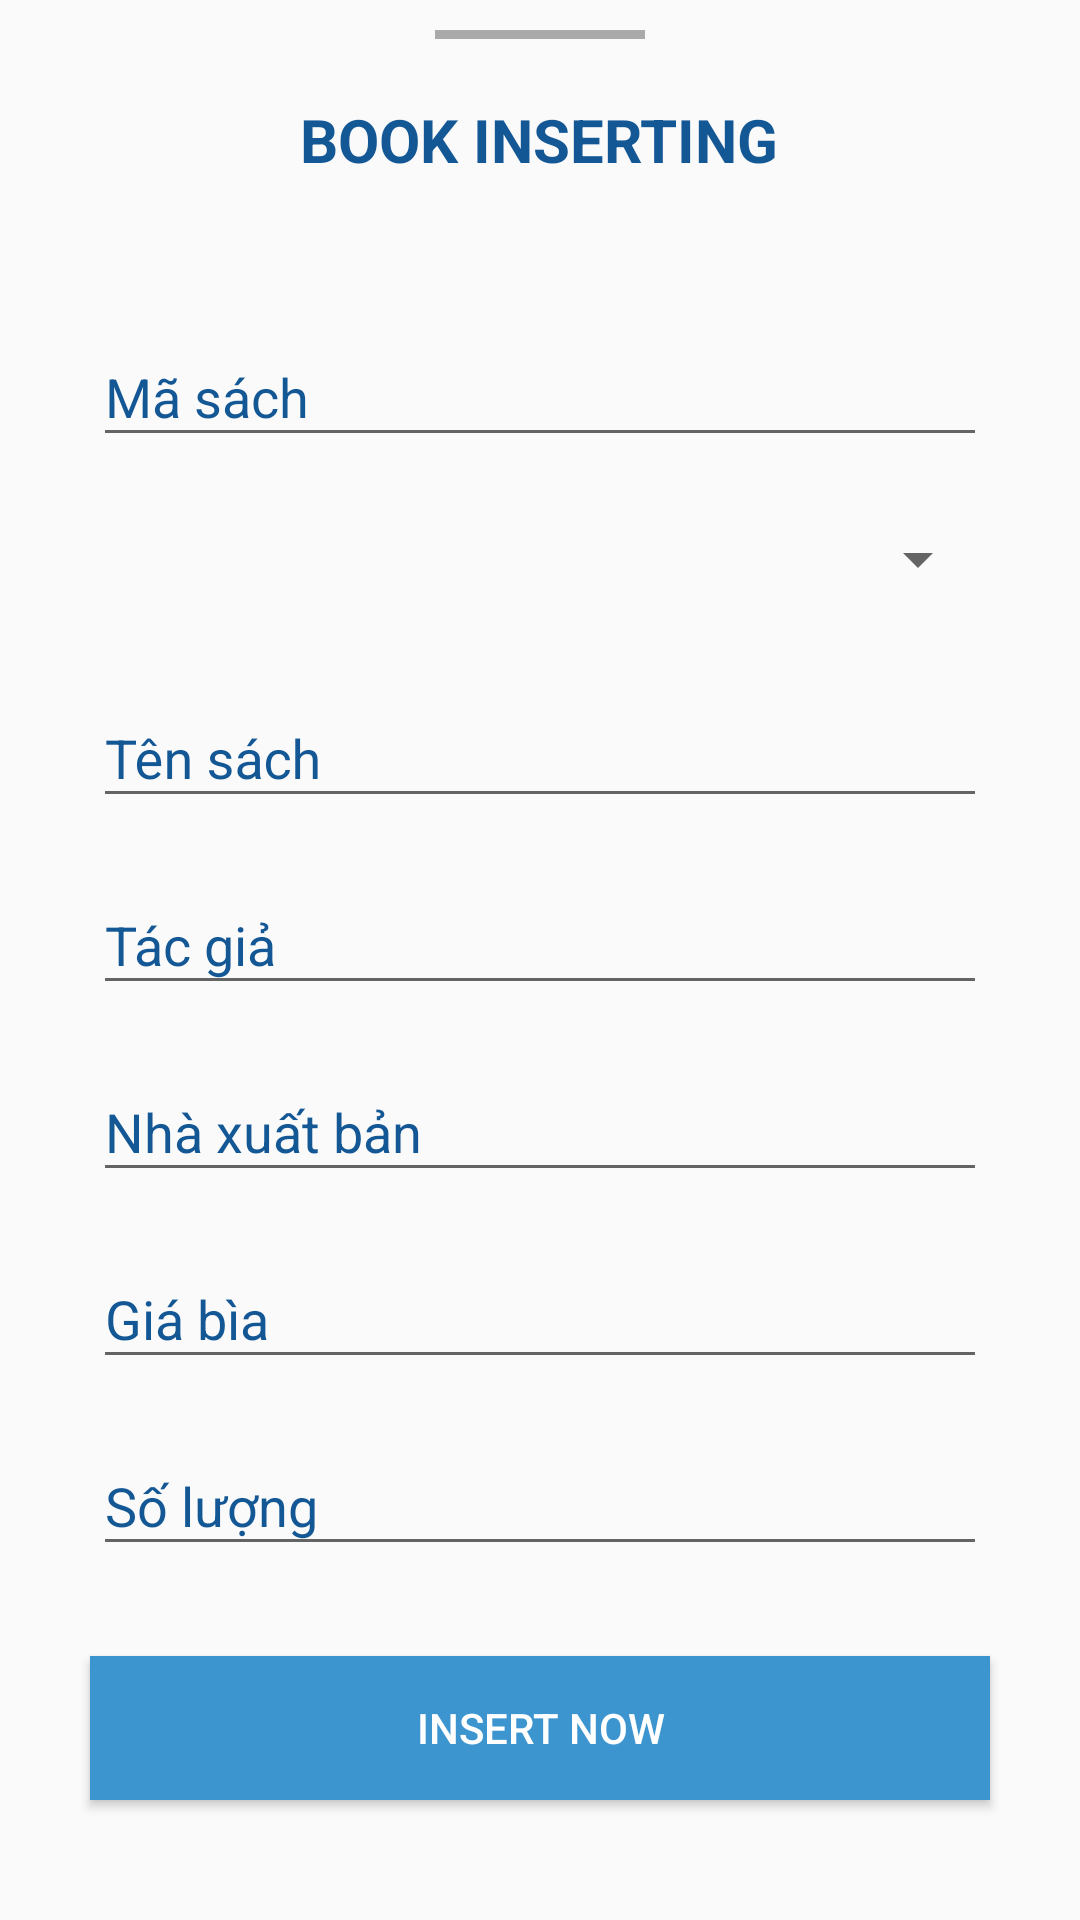

Produce the Android XML layout that renders to this screen, including the resource entries it uses.
<!-- AndroidManifest.xml: application theme AppTheme -->
<!-- res/layout/bottom_sheet_sach.xml -->
<?xml version="1.0" encoding="utf-8"?>
<LinearLayout xmlns:android="http://schemas.android.com/apk/res/android"
    style="@style/AppBottomSheetDialogTheme"
    android:layout_width="match_parent"
    android:layout_height="match_parent"
    android:background="@drawable/border_radius_sheet"
    android:orientation="vertical">

    <View
        android:layout_width="70dp"
        android:layout_height="3dp"
        android:layout_gravity="center_horizontal"
        android:layout_marginTop="10dp"
        android:background="@android:color/darker_gray" />

    <TextView
        android:id="@+id/tvBook"
        android:layout_width="wrap_content"
        android:layout_height="wrap_content"
        android:layout_gravity="center_horizontal"
        android:layout_marginTop="20dp"
        android:layout_marginBottom="20dp"
        android:text="BOOK INSERTING"
        android:textColor="@color/headerColor"
        android:textSize="20sp"
        android:textStyle="bold" />

    <com.google.android.material.textfield.TextInputLayout
        android:layout_width="match_parent"
        android:layout_height="wrap_content"
        android:layout_marginStart="30dp"
        android:layout_marginTop="20dp"
        android:layout_marginEnd="30dp"
        android:layout_marginBottom="10dp"
        android:hint="Mã sách"
        android:textColorHint="@color/headerColor">

        <EditText
            android:id="@+id/edMaSach"
            android:layout_width="match_parent"
            android:layout_height="wrap_content"
            android:layout_marginStart="1dp"
            android:layout_marginEnd="1dp"
            android:inputType="number"
            android:textColor="@color/textColor" />

    </com.google.android.material.textfield.TextInputLayout>

    <Spinner
        android:id="@+id/spnTheLoai"
        android:layout_width="match_parent"
        android:layout_height="48dp"
        android:layout_marginLeft="30dp"
        android:layout_marginRight="30dp"
        android:layout_marginBottom="10dp"
        android:hint="Spinner"
        android:textColor="@color/headerColor"
        android:textColorHint="@color/headerColor" />


    <com.google.android.material.textfield.TextInputLayout
        android:layout_width="match_parent"
        android:layout_height="wrap_content"
        android:layout_marginStart="30dp"
        android:layout_marginEnd="30dp"
        android:hint="Tên sách"
        android:textColorHint="@color/headerColor">

        <EditText
            android:id="@+id/edTenSach"
            android:layout_width="match_parent"
            android:layout_height="wrap_content"
            android:layout_marginStart="1dp"
            android:layout_marginEnd="1dp"
            android:layout_marginBottom="10dp"
            android:inputType="text"
            android:textColor="@color/textColor" />

    </com.google.android.material.textfield.TextInputLayout>

    <com.google.android.material.textfield.TextInputLayout
        android:layout_width="match_parent"
        android:layout_height="wrap_content"
        android:layout_marginStart="30dp"
        android:layout_marginEnd="30dp"
        android:layout_marginBottom="10dp"
        android:hint="Tác giả"
        android:textColorHint="@color/headerColor">

        <EditText
            android:id="@+id/edTacGia"
            android:layout_width="match_parent"
            android:layout_height="wrap_content"
            android:layout_marginStart="1dp"
            android:layout_marginEnd="1dp"
            android:inputType="text"
            android:textColor="@color/textColor" />

    </com.google.android.material.textfield.TextInputLayout>

    <com.google.android.material.textfield.TextInputLayout
        android:layout_width="match_parent"
        android:layout_height="wrap_content"
        android:layout_marginStart="30dp"
        android:layout_marginEnd="30dp"
        android:layout_marginBottom="10dp"
        android:hint="Nhà xuất bản"
        android:textColorHint="@color/headerColor">

        <EditText
            android:id="@+id/edNXB"
            android:layout_width="match_parent"
            android:layout_height="wrap_content"
            android:layout_marginStart="1dp"
            android:layout_marginEnd="1dp"
            android:inputType="text"
            android:textColor="@color/textColor" />

    </com.google.android.material.textfield.TextInputLayout>

    <com.google.android.material.textfield.TextInputLayout
        android:layout_width="match_parent"
        android:layout_height="wrap_content"
        android:layout_marginStart="30dp"
        android:layout_marginEnd="30dp"
        android:layout_marginBottom="10dp"
        android:hint="Giá bìa"
        android:textColorHint="@color/headerColor">

        <EditText
            android:id="@+id/edGiaBia"
            android:layout_width="match_parent"
            android:layout_height="wrap_content"
            android:layout_marginStart="1dp"
            android:layout_marginEnd="1dp"
            android:inputType="number"
            android:textColor="@color/textColor" />

    </com.google.android.material.textfield.TextInputLayout>

    <com.google.android.material.textfield.TextInputLayout
        android:layout_width="match_parent"
        android:layout_height="wrap_content"
        android:layout_marginStart="30dp"
        android:layout_marginEnd="30dp"
        android:layout_marginBottom="10dp"
        android:hint="Số lượng"
        android:textColorHint="@color/headerColor">

        <EditText
            android:id="@+id/edSoLuong"
            android:layout_width="match_parent"
            android:layout_height="wrap_content"
            android:layout_marginStart="1dp"
            android:layout_marginEnd="1dp"
            android:inputType="number"
            android:textColor="@color/textColor" />

    </com.google.android.material.textfield.TextInputLayout>


    <Button
        android:id="@+id/btnInsert_book"
        android:layout_width="match_parent"
        android:layout_height="wrap_content"
        android:layout_marginStart="30dp"
        android:layout_marginTop="20dp"
        android:layout_marginEnd="30dp"
        android:background="@color/ButtonSheet"
        android:text="Insert now"
        android:textColor="@color/colorWhite" />
</LinearLayout>
<!-- resources referenced by this layout -->
<resources>
  <color name="ButtonSheet">#3d95d0</color>
  <color name="colorWhite">#fff</color>
  <color name="headerColor">#145795</color>
  <color name="textColor">#273d52</color>
  <style name="AppBottomSheetDialogTheme" parent="Theme.Design.Light.BottomSheetDialog">
          <item name="bottomSheetStyle">@style/AppModalStyle</item>
      </style>
  <style name="AppTheme" parent="Theme.AppCompat.Light.NoActionBar">
          
          <item name="colorPrimary">@color/colorPrimary</item>
          <item name="colorPrimaryDark">@color/colorPrimaryDark</item>
          <item name="colorAccent">@color/colorAccent</item>
          <item name="bottomSheetDialogTheme">@style/AppBottomSheetDialogTheme</item>
  
      </style>
  <style name="AppModalStyle" parent="Widget.Design.BottomSheet.Modal">
          <item name="android:background">@drawable/border_radius_sheet</item>
      </style>
  <color name="colorPrimary">#6200EE</color>
  <color name="colorPrimaryDark">#3700B3</color>
  <color name="colorAccent">#52b7f8</color>
</resources>
